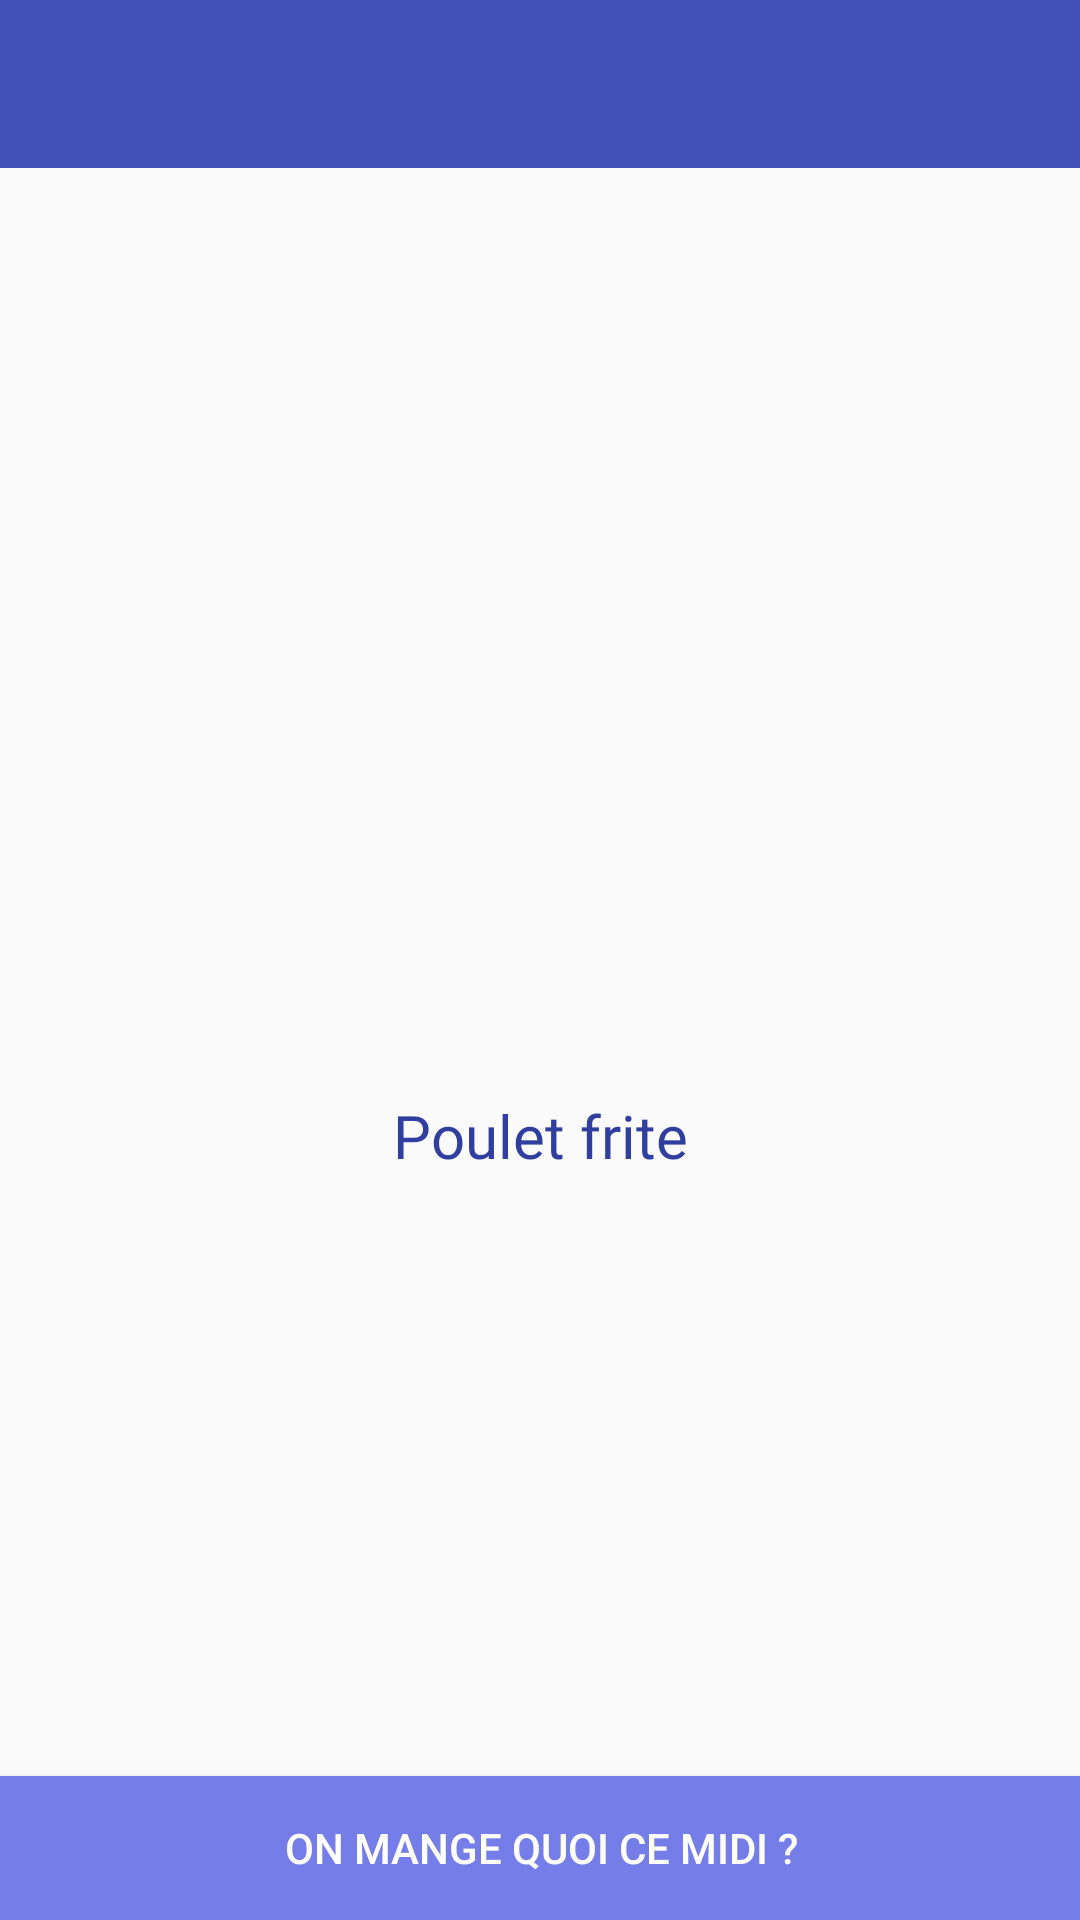

Layout XML and referenced resources for this Android screen:
<!-- AndroidManifest.xml: activity theme AppTheme.NoActionBar -->
<!-- res/layout/activity_main.xml -->
<?xml version="1.0" encoding="utf-8"?>
<android.support.v4.widget.DrawerLayout xmlns:android="http://schemas.android.com/apk/res/android"
    xmlns:app="http://schemas.android.com/apk/res-auto"
    xmlns:tools="http://schemas.android.com/tools"
    android:id="@+id/drawer_layout"
    android:layout_width="match_parent"
    android:layout_height="match_parent"
    android:fitsSystemWindows="true"
    tools:openDrawer="start">

<android.support.constraint.ConstraintLayout xmlns:android="http://schemas.android.com/apk/res/android"
    xmlns:app="http://schemas.android.com/apk/res-auto"
    xmlns:tools="http://schemas.android.com/tools"
    android:layout_width="match_parent"
    android:layout_height="match_parent"
    android:orientation="vertical"
    tools:context="fr.thatmuch.bonappetite.MainActivity">

    <android.support.v7.widget.Toolbar
        android:id="@+id/toolbar"
        android:layout_width="match_parent"
        android:layout_height="?attr/actionBarSize"
        android:background="?attr/colorPrimary"
        android:theme="@style/AppTheme.PopupOverlay"
        app:layout_constraintEnd_toEndOf="parent"
        app:layout_constraintStart_toStartOf="parent"
        app:layout_constraintTop_toTopOf="parent"
        app:popupTheme="@style/Theme.AppCompat.NoActionBar" />

    <Button
        android:id="@+id/chooseMenu"
        android:layout_width="393dp"
        android:layout_height="wrap_content"
        android:background="@color/colorAccent"
        android:elevation="0dp"
        android:text="On mange quoi ce midi ?"
        android:textColor="@android:color/background_light"
        app:layout_constraintBottom_toBottomOf="parent"
        app:layout_constraintEnd_toEndOf="parent"
        app:layout_constraintStart_toStartOf="parent" />

    <TextView
        android:id="@+id/selectedFood"
        android:layout_width="wrap_content"
        android:layout_height="wrap_content"
        android:layout_marginBottom="200dp"
        android:fontFamily="@font/amiko"
        android:text="Poulet frite"
        android:textColor="@color/colorPrimaryDark"
        android:textSize="20sp"
        app:layout_constraintBottom_toTopOf="@+id/chooseMenu"
        app:layout_constraintHorizontal_bias="0.501"
        app:layout_constraintLeft_toLeftOf="parent"
        app:layout_constraintRight_toRightOf="parent" />

</android.support.constraint.ConstraintLayout>

    <android.support.design.widget.NavigationView
        android:id="@+id/nav_view"
        android:layout_width="wrap_content"
        android:layout_height="match_parent"
        android:layout_gravity="start"
        android:fitsSystemWindows="true"
        app:menu="@menu/menu_drawer" >

    </android.support.design.widget.NavigationView>
</android.support.v4.widget.DrawerLayout>
<!-- resources referenced by this layout -->
<resources>
  <color name="colorAccent">#757de8</color>
  <color name="colorPrimaryDark">#303F9F</color>
  <style name="AppTheme.PopupOverlay" parent="ThemeOverlay.AppCompat.Dark">
          <item name="android:textColorPrimary">@android:color/white</item>
          <item name="android:textColorSecondary">@android:color/white</item>
      </style>
  <style name="AppTheme.NoActionBar">
          <item name="windowActionBar">false</item>
          <item name="windowNoTitle">true</item>
      </style>
</resources>
